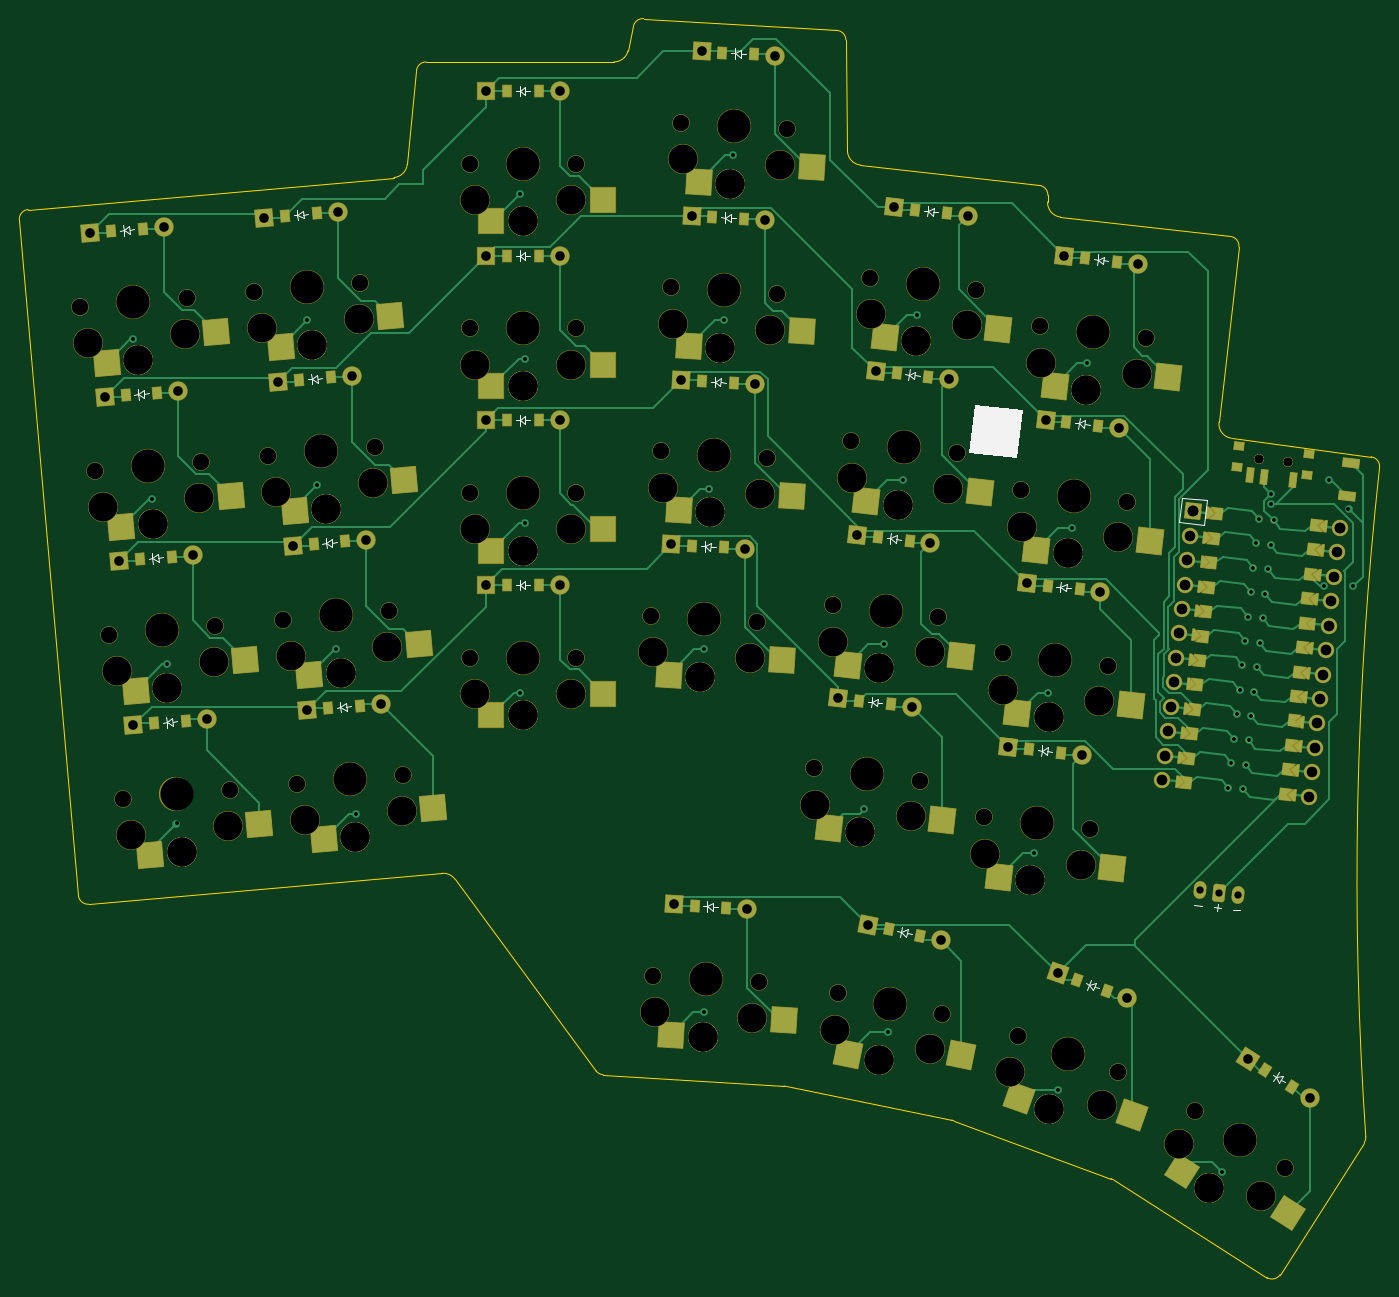
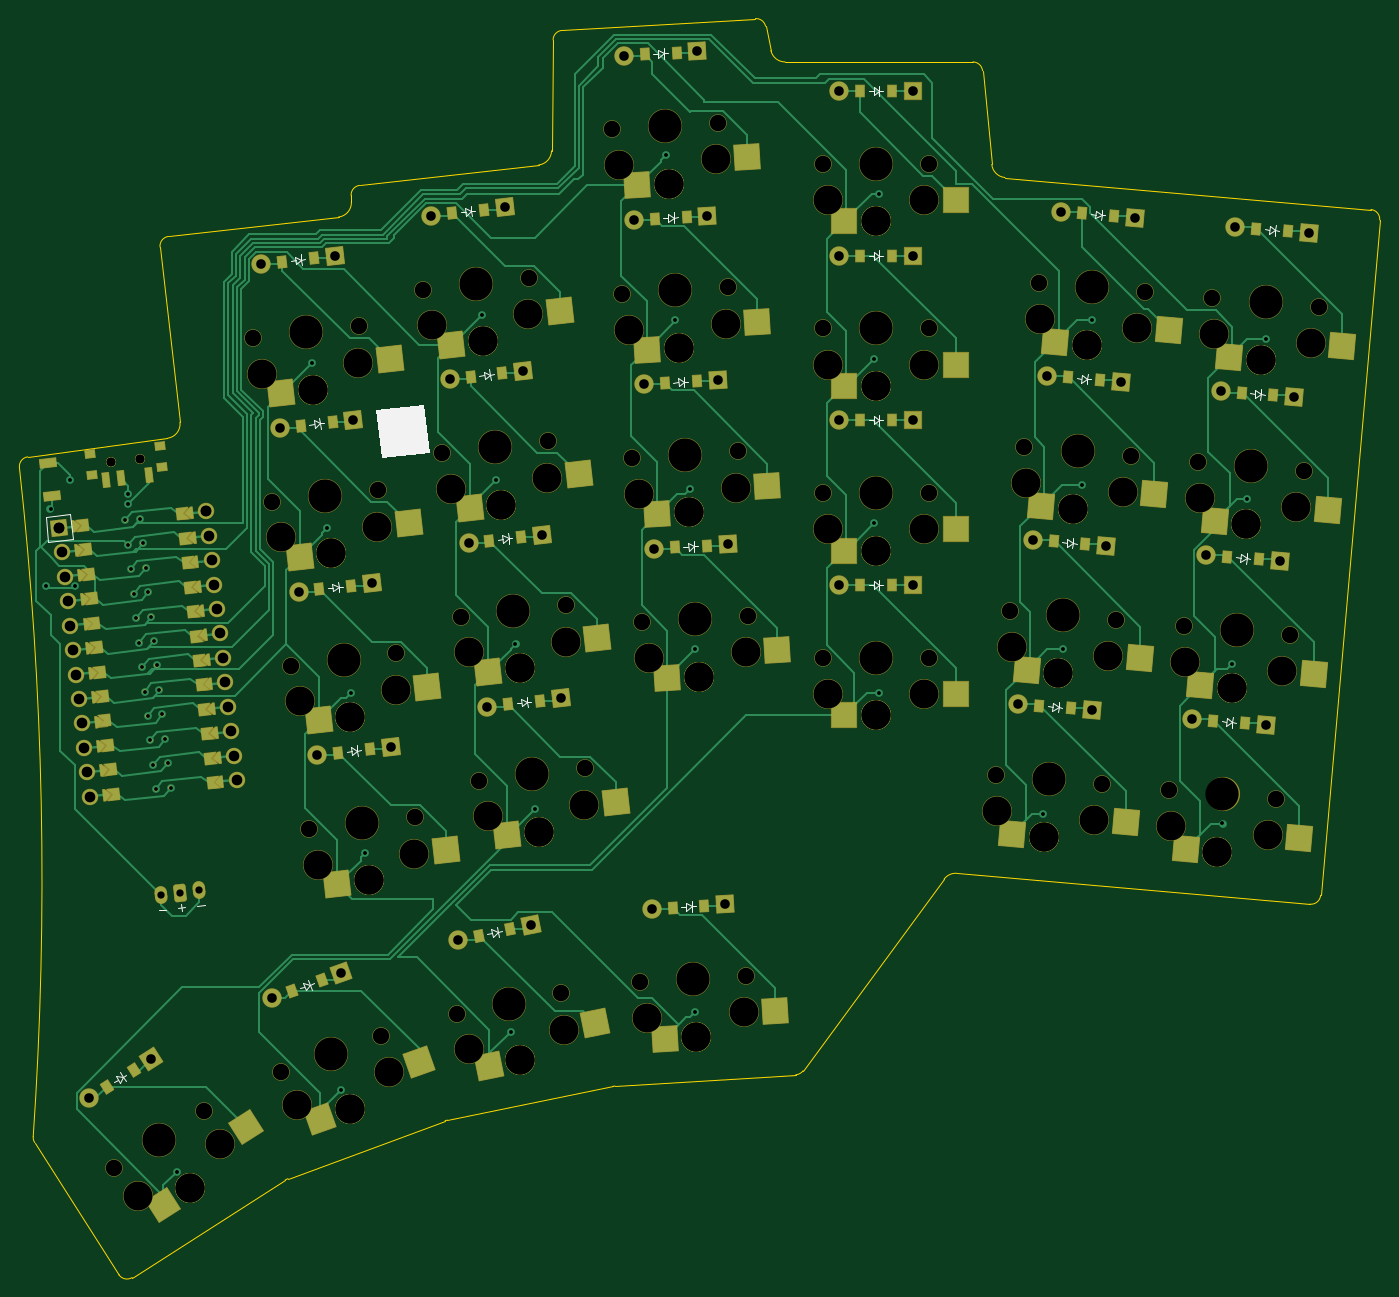
Circuit board: 11 layer files. Board 140.5 x 130.0 mm.
- bottom_copper: KeyboardV0-B_Cu.gbr (53677 bytes)
- bottom_mask: KeyboardV0-B_Mask.gbr (29645 bytes)
- paste: KeyboardV0-B_Paste.gbr (5903 bytes)
- bottom_silk: KeyboardV0-B_Silkscreen.gbr (11569 bytes)
- outline: KeyboardV0-Edge_Cuts.gbr (3208 bytes)
- top_copper: KeyboardV0-F_Cu.gbr (46419 bytes)
- top_mask: KeyboardV0-F_Mask.gbr (29648 bytes)
- paste: KeyboardV0-F_Paste.gbr (5901 bytes)
- top_silk: KeyboardV0-F_Silkscreen.gbr (11569 bytes)
- drill: KeyboardV0-NPTH.drl (3715 bytes)
- drill: KeyboardV0-PTH.drl (2813 bytes)

=== bottom_copper: KeyboardV0-B_Cu.gbr (53677 bytes, source omitted) ===
=== bottom_mask: KeyboardV0-B_Mask.gbr (29645 bytes, source omitted) ===
=== paste: KeyboardV0-B_Paste.gbr ===
%TF.GenerationSoftware,KiCad,Pcbnew,8.0.5-8.0.5-0~ubuntu22.04.1*%
%TF.CreationDate,2024-10-08T22:05:51+02:00*%
%TF.ProjectId,KeyboardV0,4b657962-6f61-4726-9456-302e6b696361,v1.0.0*%
%TF.SameCoordinates,Original*%
%TF.FileFunction,Paste,Bot*%
%TF.FilePolarity,Positive*%
%FSLAX46Y46*%
G04 Gerber Fmt 4.6, Leading zero omitted, Abs format (unit mm)*
G04 Created by KiCad (PCBNEW 8.0.5-8.0.5-0~ubuntu22.04.1) date 2024-10-08 22:05:51*
%MOMM*%
%LPD*%
G01*
G04 APERTURE LIST*
G04 Aperture macros list*
%AMRotRect*
0 Rectangle, with rotation*
0 The origin of the aperture is its center*
0 $1 length*
0 $2 width*
0 $3 Rotation angle, in degrees counterclockwise*
0 Add horizontal line*
21,1,$1,$2,0,0,$3*%
G04 Aperture macros list end*
%ADD10RotRect,2.600000X2.600000X176.500000*%
%ADD11RotRect,2.600000X2.600000X173.500000*%
%ADD12R,0.900000X1.200000*%
%ADD13RotRect,0.900000X1.200000X353.500000*%
%ADD14RotRect,0.900000X1.200000X5.000000*%
%ADD15RotRect,2.600000X2.600000X185.000000*%
%ADD16RotRect,0.900000X1.700000X83.500000*%
%ADD17R,2.600000X2.600000*%
%ADD18RotRect,0.900000X1.200000X356.500000*%
%ADD19RotRect,2.600000X2.600000X147.500000*%
%ADD20RotRect,0.900000X1.200000X327.500000*%
%ADD21RotRect,2.600000X2.600000X168.500000*%
%ADD22RotRect,2.600000X2.600000X160.500000*%
%ADD23RotRect,0.700000X1.500000X173.500000*%
%ADD24RotRect,1.000000X0.800000X173.500000*%
%ADD25RotRect,0.900000X1.200000X340.500000*%
%ADD26RotRect,0.900000X1.200000X348.500000*%
G04 APERTURE END LIST*
D10*
%TO.C,S14*%
X187825808Y-115276186D03*
X199219958Y-118177191D03*
%TD*%
D11*
%TO.C,S20*%
X209245610Y-97176268D03*
X220472315Y-100669620D03*
%TD*%
D12*
%TO.C,D9*%
X178254947Y-125486132D03*
X174954947Y-125486128D03*
%TD*%
D13*
%TO.C,D21*%
X232151664Y-142812665D03*
X228872876Y-142439095D03*
%TD*%
D14*
%TO.C,D4*%
X137374204Y-88698738D03*
X134086762Y-88986350D03*
%TD*%
D15*
%TO.C,S5*%
X150843920Y-150008076D03*
X162541712Y-151193054D03*
%TD*%
D14*
%TO.C,D3*%
X138855851Y-105634049D03*
X135568409Y-105921661D03*
%TD*%
D13*
%TO.C,D18*%
X216531434Y-120903570D03*
X213252646Y-120530000D03*
%TD*%
D15*
%TO.C,S6*%
X149362274Y-133072765D03*
X161060066Y-134257743D03*
%TD*%
D10*
%TO.C,S25*%
X187018421Y-169427900D03*
X198412571Y-172328905D03*
%TD*%
D11*
%TO.C,S21*%
X221016930Y-152866804D03*
X232243635Y-156360156D03*
%TD*%
D16*
%TO.C,*%
X262079306Y-112908342D03*
X261694416Y-116286486D03*
%TD*%
D17*
%TO.C,S10*%
X168329947Y-119736131D03*
X179879947Y-121936131D03*
%TD*%
D14*
%TO.C,D8*%
X155305708Y-87129936D03*
X152018266Y-87417548D03*
%TD*%
D13*
%TO.C,D23*%
X236000574Y-109031220D03*
X232721786Y-108657650D03*
%TD*%
D12*
%TO.C,D12*%
X178254946Y-74486137D03*
X174954946Y-74486133D03*
%TD*%
D13*
%TO.C,D17*%
X214606976Y-137794289D03*
X211328188Y-137420719D03*
%TD*%
D11*
%TO.C,S22*%
X222941382Y-135976084D03*
X234168087Y-139469436D03*
%TD*%
%TO.C,S19*%
X207321153Y-114066989D03*
X218547858Y-117560341D03*
%TD*%
D10*
%TO.C,S15*%
X188863634Y-98307898D03*
X200257784Y-101208903D03*
%TD*%
D18*
%TO.C,D14*%
X198419092Y-104653076D03*
X195125246Y-104451616D03*
%TD*%
D11*
%TO.C,S17*%
X203472243Y-147848432D03*
X214698948Y-151341784D03*
%TD*%
D18*
%TO.C,D16*%
X200494742Y-70716494D03*
X197200896Y-70515034D03*
%TD*%
D17*
%TO.C,S9*%
X168329945Y-136736133D03*
X179879945Y-138936133D03*
%TD*%
D19*
%TO.C,S28*%
X241621294Y-181486551D03*
X250180405Y-189547822D03*
%TD*%
D15*
%TO.C,S1*%
X132912418Y-151576879D03*
X144610210Y-152761857D03*
%TD*%
D18*
%TO.C,D15*%
X199456919Y-87684785D03*
X196163073Y-87483325D03*
%TD*%
%TO.C,D25*%
X197611702Y-158804791D03*
X194317856Y-158603331D03*
%TD*%
D13*
%TO.C,D19*%
X218455889Y-104012849D03*
X215177101Y-103639279D03*
%TD*%
D11*
%TO.C,S23*%
X224865838Y-119085362D03*
X236092543Y-122578714D03*
%TD*%
D12*
%TO.C,D11*%
X178254948Y-91486135D03*
X174954948Y-91486131D03*
%TD*%
D20*
%TO.C,D28*%
X256036573Y-177331095D03*
X253253379Y-175558009D03*
%TD*%
D15*
%TO.C,S8*%
X146398978Y-99202143D03*
X158096770Y-100387121D03*
%TD*%
D10*
%TO.C,S16*%
X189901459Y-81339604D03*
X201295609Y-84240609D03*
%TD*%
D21*
%TO.C,S26*%
X205651496Y-170748983D03*
X216531019Y-175207516D03*
%TD*%
D12*
%TO.C,D10*%
X178254946Y-108486137D03*
X174954946Y-108486133D03*
%TD*%
D14*
%TO.C,D6*%
X158269003Y-121000556D03*
X154981561Y-121288168D03*
%TD*%
D13*
%TO.C,D20*%
X220380343Y-87122127D03*
X217101555Y-86748557D03*
%TD*%
D17*
%TO.C,S11*%
X168329948Y-102736131D03*
X179879948Y-104936131D03*
%TD*%
D14*
%TO.C,D5*%
X159750651Y-137935866D03*
X156463209Y-138223478D03*
%TD*%
D15*
%TO.C,S4*%
X128467474Y-100770948D03*
X140165266Y-101955926D03*
%TD*%
D10*
%TO.C,S13*%
X198182133Y-135145485D03*
X186787983Y-132244480D03*
%TD*%
D22*
%TO.C,S27*%
X223837230Y-174719578D03*
X233990364Y-180648858D03*
%TD*%
D14*
%TO.C,D1*%
X141819149Y-139504667D03*
X138531707Y-139792279D03*
%TD*%
%TO.C,D7*%
X156787356Y-104065246D03*
X153499914Y-104352858D03*
%TD*%
D11*
%TO.C,S18*%
X205396700Y-130957710D03*
X216623405Y-134451062D03*
%TD*%
D14*
%TO.C,D2*%
X140337497Y-122569358D03*
X137050055Y-122856970D03*
%TD*%
D11*
%TO.C,S24*%
X226790293Y-102194639D03*
X238016998Y-105687991D03*
%TD*%
D17*
%TO.C,S12*%
X168329946Y-85736132D03*
X179879946Y-87936132D03*
%TD*%
D15*
%TO.C,S2*%
X131430769Y-134641570D03*
X143128561Y-135826548D03*
%TD*%
%TO.C,S3*%
X141646913Y-118891235D03*
X129949121Y-117706257D03*
%TD*%
D23*
%TO.C,*%
X256092314Y-114661865D03*
X254601955Y-114492060D03*
X251621241Y-114152452D03*
D24*
X250554000Y-111152352D03*
X250303821Y-113348144D03*
X257807076Y-111978734D03*
X257556898Y-114174528D03*
%TD*%
D15*
%TO.C,S7*%
X147880624Y-116137455D03*
X159578416Y-117322433D03*
%TD*%
D13*
%TO.C,D22*%
X234076115Y-125921942D03*
X230797327Y-125548372D03*
%TD*%
D18*
%TO.C,D13*%
X197381265Y-121621370D03*
X194087419Y-121419910D03*
%TD*%
D25*
%TO.C,D27*%
X236948275Y-167427891D03*
X233837559Y-166326333D03*
%TD*%
D26*
%TO.C,D26*%
X217620141Y-161703557D03*
X214386389Y-161045645D03*
%TD*%
D13*
%TO.C,D24*%
X237925026Y-92140498D03*
X234646238Y-91766928D03*
%TD*%
M02*

=== bottom_silk: KeyboardV0-B_Silkscreen.gbr (11569 bytes, source omitted) ===
=== outline: KeyboardV0-Edge_Cuts.gbr ===
%TF.GenerationSoftware,KiCad,Pcbnew,8.0.5-8.0.5-0~ubuntu22.04.1*%
%TF.CreationDate,2024-10-08T22:05:51+02:00*%
%TF.ProjectId,KeyboardV0,4b657962-6f61-4726-9456-302e6b696361,v1.0.0*%
%TF.SameCoordinates,Original*%
%TF.FileFunction,Profile,NP*%
%FSLAX46Y46*%
G04 Gerber Fmt 4.6, Leading zero omitted, Abs format (unit mm)*
G04 Created by KiCad (PCBNEW 8.0.5-8.0.5-0~ubuntu22.04.1) date 2024-10-08 22:05:51*
%MOMM*%
%LPD*%
G01*
G04 APERTURE LIST*
%TA.AperFunction,Profile*%
%ADD10C,0.150000*%
%TD*%
G04 APERTURE END LIST*
D10*
X203765158Y-177253578D02*
X220881190Y-180745216D01*
X187459631Y-70308004D02*
G75*
G02*
X185994573Y-71486110I-1465037J321872D01*
G01*
X165609811Y-72387636D02*
G75*
G02*
X166604950Y-71486090I995183J-98500D01*
G01*
X165609811Y-72387634D02*
X164651120Y-82073468D01*
X221100514Y-180807649D02*
X237322544Y-186791849D01*
X124598028Y-87808868D02*
X130698931Y-157542498D01*
X188011863Y-67794426D02*
X187459631Y-70308004D01*
X184883276Y-176059925D02*
X203558832Y-177226226D01*
X248469722Y-108686745D02*
X250529586Y-90607521D01*
X249649218Y-89500746D02*
G75*
G02*
X250529587Y-90607521I-113224J-993589D01*
G01*
X211438830Y-82127813D02*
G75*
G02*
X210108718Y-80658116I169765J1490382D01*
G01*
X237322544Y-186791849D02*
G75*
G02*
X237609350Y-186934063I-519148J-1407283D01*
G01*
X237609349Y-186934064D02*
X253407499Y-196998595D01*
X124598028Y-87808868D02*
G75*
G02*
X125507073Y-86725568I996165J87134D01*
G01*
X168238699Y-155262012D02*
G75*
G02*
X169577507Y-155867214I130692J-1494323D01*
G01*
X264187836Y-112260142D02*
G75*
G02*
X265050110Y-113360769I-131742J-991295D01*
G01*
X169577526Y-155867200D02*
X184140212Y-175654604D01*
X220881190Y-180745216D02*
G75*
G02*
X221100517Y-180807641I-299796J-1469818D01*
G01*
X164651120Y-82073468D02*
G75*
G02*
X163289150Y-83420045I-1492728J147734D01*
G01*
X188011864Y-67794426D02*
G75*
G02*
X189049618Y-67010869I976730J-214608D01*
G01*
X125507069Y-86725517D02*
X163289147Y-83420014D01*
X263625986Y-182456521D02*
G75*
G02*
X263471728Y-183062116I-997693J-68311D01*
G01*
X131782285Y-158451536D02*
G75*
G02*
X130698891Y-157542501I-87190J996202D01*
G01*
X203558832Y-177226226D02*
G75*
G02*
X203765157Y-177253581I-93537J-1497309D01*
G01*
X264187837Y-112260146D02*
X249762513Y-110343482D01*
X184883276Y-176059925D02*
G75*
G02*
X184140191Y-175654619I62317J998088D01*
G01*
X210108775Y-80658115D02*
X209951172Y-69216209D01*
X254788193Y-196692504D02*
X263471714Y-183062107D01*
X249649218Y-89500746D02*
X232101627Y-87501451D01*
X185994573Y-71486132D02*
X166604950Y-71486133D01*
X263625984Y-182456518D02*
G75*
G02*
X265050129Y-113360771I388091900J26563517D01*
G01*
X209012311Y-68231843D02*
X189049618Y-67010872D01*
X230773082Y-85940803D02*
X230804377Y-85273760D01*
X229918675Y-84233326D02*
G75*
G02*
X230804431Y-85273763I-113182J-993609D01*
G01*
X229918675Y-84233326D02*
X211438828Y-82127810D01*
X232101629Y-87501451D02*
G75*
G02*
X230773087Y-85940803I169765J1490319D01*
G01*
X209012313Y-68231846D02*
G75*
G02*
X209951146Y-69216209I-61021J-998085D01*
G01*
X131782281Y-158451539D02*
X168238699Y-155262012D01*
X254788193Y-196692504D02*
G75*
G02*
X253407489Y-196998611I-843399J537269D01*
G01*
X249762511Y-110343482D02*
G75*
G02*
X248469717Y-108686744I197582J1486947D01*
G01*
M02*

=== top_copper: KeyboardV0-F_Cu.gbr (46419 bytes, source omitted) ===
=== top_mask: KeyboardV0-F_Mask.gbr (29648 bytes, source omitted) ===
=== paste: KeyboardV0-F_Paste.gbr ===
%TF.GenerationSoftware,KiCad,Pcbnew,8.0.5-8.0.5-0~ubuntu22.04.1*%
%TF.CreationDate,2024-10-08T22:05:51+02:00*%
%TF.ProjectId,KeyboardV0,4b657962-6f61-4726-9456-302e6b696361,v1.0.0*%
%TF.SameCoordinates,Original*%
%TF.FileFunction,Paste,Top*%
%TF.FilePolarity,Positive*%
%FSLAX46Y46*%
G04 Gerber Fmt 4.6, Leading zero omitted, Abs format (unit mm)*
G04 Created by KiCad (PCBNEW 8.0.5-8.0.5-0~ubuntu22.04.1) date 2024-10-08 22:05:51*
%MOMM*%
%LPD*%
G01*
G04 APERTURE LIST*
G04 Aperture macros list*
%AMRotRect*
0 Rectangle, with rotation*
0 The origin of the aperture is its center*
0 $1 length*
0 $2 width*
0 $3 Rotation angle, in degrees counterclockwise*
0 Add horizontal line*
21,1,$1,$2,0,0,$3*%
G04 Aperture macros list end*
%ADD10RotRect,2.600000X2.600000X176.500000*%
%ADD11RotRect,2.600000X2.600000X173.500000*%
%ADD12R,0.900000X1.200000*%
%ADD13RotRect,0.900000X1.200000X353.500000*%
%ADD14RotRect,0.900000X1.200000X5.000000*%
%ADD15RotRect,2.600000X2.600000X185.000000*%
%ADD16RotRect,0.900000X1.700000X83.500000*%
%ADD17R,2.600000X2.600000*%
%ADD18RotRect,0.900000X1.200000X356.500000*%
%ADD19RotRect,2.600000X2.600000X147.500000*%
%ADD20RotRect,0.900000X1.200000X327.500000*%
%ADD21RotRect,2.600000X2.600000X168.500000*%
%ADD22RotRect,2.600000X2.600000X160.500000*%
%ADD23RotRect,0.700000X1.500000X173.500000*%
%ADD24RotRect,1.000000X0.800000X173.500000*%
%ADD25RotRect,0.900000X1.200000X340.500000*%
%ADD26RotRect,0.900000X1.200000X348.500000*%
G04 APERTURE END LIST*
D10*
%TO.C,S14*%
X204344937Y-116286539D03*
X192682176Y-117777325D03*
%TD*%
D11*
%TO.C,S20*%
X225689220Y-99049781D03*
X213964419Y-99928142D03*
%TD*%
D12*
%TO.C,D9*%
X178254947Y-125486132D03*
X174954947Y-125486128D03*
%TD*%
D13*
%TO.C,D21*%
X232151664Y-142812665D03*
X228872876Y-142439095D03*
%TD*%
D14*
%TO.C,D4*%
X137374204Y-88698738D03*
X134086762Y-88986350D03*
%TD*%
D15*
%TO.C,S5*%
X167330941Y-148565648D03*
X156016636Y-151763929D03*
%TD*%
D14*
%TO.C,D3*%
X138855851Y-105634049D03*
X135568409Y-105921661D03*
%TD*%
D13*
%TO.C,D18*%
X216531434Y-120903570D03*
X213252646Y-120530000D03*
%TD*%
D15*
%TO.C,S6*%
X165849295Y-131630337D03*
X154534990Y-134828618D03*
%TD*%
D10*
%TO.C,S25*%
X203537550Y-170438253D03*
X191874789Y-171929039D03*
%TD*%
D11*
%TO.C,S21*%
X237460540Y-154740317D03*
X225735739Y-155618678D03*
%TD*%
D16*
%TO.C,*%
X261694416Y-116286486D03*
X262079306Y-112908342D03*
%TD*%
D17*
%TO.C,S10*%
X184879947Y-119736131D03*
X173329947Y-121936131D03*
%TD*%
D14*
%TO.C,D8*%
X155305708Y-87129936D03*
X152018266Y-87417548D03*
%TD*%
D13*
%TO.C,D23*%
X236000574Y-109031220D03*
X232721786Y-108657650D03*
%TD*%
D12*
%TO.C,D12*%
X178254946Y-74486137D03*
X174954946Y-74486133D03*
%TD*%
D13*
%TO.C,D17*%
X214606976Y-137794289D03*
X211328188Y-137420719D03*
%TD*%
D11*
%TO.C,S22*%
X239384992Y-137849597D03*
X227660191Y-138727958D03*
%TD*%
%TO.C,S19*%
X223764763Y-115940502D03*
X212039962Y-116818863D03*
%TD*%
D10*
%TO.C,S15*%
X205382763Y-99318251D03*
X193720002Y-100809037D03*
%TD*%
D18*
%TO.C,D14*%
X198419092Y-104653076D03*
X195125246Y-104451616D03*
%TD*%
D11*
%TO.C,S17*%
X219915853Y-149721945D03*
X208191052Y-150600306D03*
%TD*%
D18*
%TO.C,D16*%
X200494742Y-70716494D03*
X197200896Y-70515034D03*
%TD*%
D17*
%TO.C,S9*%
X184879945Y-136736133D03*
X173329945Y-138936133D03*
%TD*%
D19*
%TO.C,S28*%
X255579422Y-190378859D03*
X244656191Y-186028511D03*
%TD*%
D15*
%TO.C,S1*%
X149399439Y-150134451D03*
X138085134Y-153332732D03*
%TD*%
D18*
%TO.C,D15*%
X199456919Y-87684785D03*
X196163073Y-87483325D03*
%TD*%
%TO.C,D25*%
X197611702Y-158804791D03*
X194317856Y-158603331D03*
%TD*%
D13*
%TO.C,D19*%
X218455889Y-104012849D03*
X215177101Y-103639279D03*
%TD*%
D11*
%TO.C,S23*%
X241309448Y-120958875D03*
X229584647Y-121837236D03*
%TD*%
D12*
%TO.C,D11*%
X178254948Y-91486135D03*
X174954948Y-91486131D03*
%TD*%
D20*
%TO.C,D28*%
X256036573Y-177331095D03*
X253253379Y-175558009D03*
%TD*%
D15*
%TO.C,S8*%
X162885999Y-97759715D03*
X151571694Y-100957996D03*
%TD*%
D10*
%TO.C,S16*%
X206420588Y-82349957D03*
X194757827Y-83840743D03*
%TD*%
D21*
%TO.C,S26*%
X221869251Y-174048520D03*
X210112512Y-173901656D03*
%TD*%
D12*
%TO.C,D10*%
X178254946Y-108486137D03*
X174954946Y-108486133D03*
%TD*%
D14*
%TO.C,D6*%
X158269003Y-121000556D03*
X154981561Y-121288168D03*
%TD*%
D13*
%TO.C,D20*%
X220380343Y-87122127D03*
X217101555Y-86748557D03*
%TD*%
D17*
%TO.C,S11*%
X184879948Y-102736131D03*
X173329948Y-104936131D03*
%TD*%
D14*
%TO.C,D5*%
X159750651Y-137935866D03*
X156463209Y-138223478D03*
%TD*%
D15*
%TO.C,S4*%
X144954495Y-99328520D03*
X133640190Y-102526801D03*
%TD*%
D10*
%TO.C,S13*%
X191644351Y-134745619D03*
X203307112Y-133254833D03*
%TD*%
D22*
%TO.C,S27*%
X239437946Y-180244082D03*
X227816062Y-178462421D03*
%TD*%
D14*
%TO.C,D1*%
X141819149Y-139504667D03*
X138531707Y-139792279D03*
%TD*%
%TO.C,D7*%
X156787356Y-104065246D03*
X153499914Y-104352858D03*
%TD*%
D11*
%TO.C,S18*%
X221840310Y-132831223D03*
X210115509Y-133709584D03*
%TD*%
D14*
%TO.C,D2*%
X140337497Y-122569358D03*
X137050055Y-122856970D03*
%TD*%
D11*
%TO.C,S24*%
X243233903Y-104068152D03*
X231509102Y-104946513D03*
%TD*%
D17*
%TO.C,S12*%
X184879946Y-85736132D03*
X173329946Y-87936132D03*
%TD*%
D15*
%TO.C,S2*%
X147917790Y-133199142D03*
X136603485Y-136397423D03*
%TD*%
%TO.C,S3*%
X135121837Y-119462110D03*
X146436142Y-116263829D03*
%TD*%
D23*
%TO.C,*%
X251621241Y-114152452D03*
X253111600Y-114322255D03*
X256092314Y-114661865D03*
D24*
X250554000Y-111152352D03*
X250303821Y-113348144D03*
X257807076Y-111978734D03*
X257556898Y-114174528D03*
%TD*%
D15*
%TO.C,S7*%
X164367645Y-114695027D03*
X153053340Y-117893308D03*
%TD*%
D13*
%TO.C,D22*%
X234076115Y-125921942D03*
X230797327Y-125548372D03*
%TD*%
D18*
%TO.C,D13*%
X197381265Y-121621370D03*
X194087419Y-121419910D03*
%TD*%
D25*
%TO.C,D27*%
X236948275Y-167427891D03*
X233837559Y-166326333D03*
%TD*%
D26*
%TO.C,D26*%
X217620141Y-161703557D03*
X214386389Y-161045645D03*
%TD*%
D13*
%TO.C,D24*%
X237925026Y-92140498D03*
X234646238Y-91766928D03*
%TD*%
M02*

=== top_silk: KeyboardV0-F_Silkscreen.gbr (11569 bytes, source omitted) ===
=== drill: KeyboardV0-NPTH.drl ===
M48
; DRILL file {KiCad 8.0.5-8.0.5-0~ubuntu22.04.1} date 2024-10-08T22:05:46+0200
; FORMAT={-:-/ absolute / inch / decimal}
; #@! TF.CreationDate,2024-10-08T22:05:46+02:00
; #@! TF.GenerationSoftware,Kicad,Pcbnew,8.0.5-8.0.5-0~ubuntu22.04.1
; #@! TF.FileFunction,NonPlated,1,2,NPTH
FMAT,2
INCH
; #@! TA.AperFunction,NonPlated,NPTH,ComponentDrill
T1C0.0354
; #@! TA.AperFunction,NonPlated,NPTH,ComponentDrill
T2C0.0670
; #@! TA.AperFunction,NonPlated,NPTH,ComponentDrill
T3C0.1181
; #@! TA.AperFunction,NonPlated,NPTH,ComponentDrill
T4C0.1350
%
G90
G05
T1
X9.9435Y-4.4287
X9.9435Y-4.4287
X10.0609Y-4.4421
X10.0609Y-4.4421
T2
X5.1537Y-3.8108
X5.2121Y-4.4775
X5.2704Y-5.1443
X5.3287Y-5.811
X5.5852Y-3.773
X5.6435Y-4.4398
X5.7018Y-5.1065
X5.7602Y-5.7733
X5.8597Y-3.749
X5.918Y-4.4157
X5.9764Y-5.0825
X6.0347Y-5.7492
X6.2911Y-3.7113
X6.3495Y-4.378
X6.4078Y-5.0447
X6.4661Y-5.7115
X6.7364Y-5.2357
X6.7364Y-3.2278
X6.7364Y-4.5664
X6.7364Y-3.8971
X7.1695Y-5.2357
X7.1695Y-3.2278
X7.1695Y-4.5664
X7.1695Y-3.8971
X7.4719Y-5.0658
X7.481Y-6.5297
X7.5128Y-4.3977
X7.5536Y-3.7297
X7.5945Y-3.0617
X7.9042Y-5.0922
X7.9133Y-6.5561
X7.945Y-4.4242
X7.9859Y-3.7561
X8.0268Y-3.0881
X8.136Y-5.6865
X8.2117Y-5.0215
X8.233Y-6.5995
X8.2875Y-4.3565
X8.3633Y-3.6915
X8.5663Y-5.7355
X8.642Y-5.0705
X8.6574Y-6.6858
X8.7178Y-4.4055
X8.7936Y-3.7405
X8.8267Y-5.8841
X8.9025Y-5.2191
X8.9648Y-6.776
X8.9782Y-4.5541
X9.054Y-3.8891
X9.257Y-5.9331
X9.3328Y-5.2681
X9.373Y-6.9206
X9.4085Y-4.6031
X9.4843Y-3.9381
X9.6841Y-7.0793
X10.0494Y-7.312
T3
X5.1862Y-3.9561
X5.2446Y-4.6229
X5.3029Y-5.2896
X5.3612Y-5.9564
X5.3899Y-4.0253
X5.3899Y-4.0253
X5.4482Y-4.692
X5.4482Y-4.692
X5.5065Y-5.3587
X5.5065Y-5.3587
X5.5649Y-6.0255
X5.5649Y-6.0255
X5.5784Y-3.9218
X5.6368Y-4.5886
X5.6951Y-5.2553
X5.7534Y-5.922
X5.8922Y-3.8944
X5.9505Y-4.5611
X6.0089Y-5.2278
X6.0672Y-5.8946
X6.0958Y-3.9635
X6.0958Y-3.9635
X6.1542Y-4.6302
X6.1542Y-4.6302
X6.2125Y-5.297
X6.2125Y-5.297
X6.2708Y-5.9637
X6.2708Y-5.9637
X6.2844Y-3.86
X6.3427Y-4.5268
X6.4011Y-5.1935
X6.4594Y-5.8603
X6.7561Y-5.3833
X6.7561Y-3.3754
X6.7561Y-4.714
X6.7561Y-4.0447
X6.953Y-5.4699
X6.953Y-5.4699
X6.953Y-3.4621
X6.953Y-3.4621
X6.953Y-4.8006
X6.953Y-4.8006
X6.953Y-4.1313
X6.953Y-4.1313
X7.1498Y-5.3833
X7.1498Y-3.3754
X7.1498Y-4.714
X7.1498Y-4.0447
X7.4826Y-5.2143
X7.4916Y-6.6783
X7.5234Y-4.5463
X7.5643Y-3.8783
X7.6051Y-3.2102
X7.6737Y-5.3128
X7.6737Y-5.3128
X7.6828Y-6.7767
X7.6828Y-6.7767
X7.7146Y-4.6448
X7.7146Y-4.6448
X7.7555Y-3.9767
X7.7555Y-3.9767
X7.7963Y-3.3087
X7.7963Y-3.3087
X7.8755Y-5.2384
X7.8846Y-6.7023
X7.9164Y-4.5703
X7.9572Y-3.9023
X7.9981Y-3.2343
X8.1388Y-5.8354
X8.2146Y-5.1704
X8.2229Y-6.7481
X8.2904Y-4.5054
X8.3246Y-5.9437
X8.3246Y-5.9437
X8.3661Y-3.8404
X8.3985Y-6.8722
X8.3985Y-6.8722
X8.4004Y-5.2788
X8.4004Y-5.2788
X8.4761Y-4.6138
X8.4761Y-4.6138
X8.53Y-5.88
X8.5519Y-3.9488
X8.5519Y-3.9488
X8.6058Y-5.215
X8.6087Y-6.8266
X8.6815Y-4.55
X8.7573Y-3.885
X8.8296Y-6.033
X8.9053Y-5.368
X8.934Y-6.9218
X8.9811Y-4.703
X9.0153Y-6.1413
X9.0153Y-6.1413
X9.0569Y-4.038
X9.0907Y-7.0691
X9.0907Y-7.0691
X9.0911Y-5.4763
X9.0911Y-5.4763
X9.1669Y-4.8113
X9.1669Y-4.8113
X9.2207Y-6.0775
X9.2426Y-4.1463
X9.2426Y-4.1463
X9.2965Y-5.4126
X9.3051Y-7.0532
X9.3723Y-4.7476
X9.448Y-4.0826
X9.6214Y-7.2144
X9.7409Y-7.3932
X9.7409Y-7.3932
X9.9534Y-7.426
T4
X5.3695Y-3.7919
X5.4278Y-4.4586
X5.4861Y-5.1254
X5.5445Y-5.7921
X6.0754Y-3.7301
X6.1338Y-4.3969
X6.1921Y-5.0636
X6.2504Y-5.7304
X6.953Y-5.2357
X6.953Y-3.2278
X6.953Y-4.5664
X6.953Y-3.8971
X7.6881Y-5.079
X7.6971Y-6.5429
X7.7289Y-4.411
X7.7698Y-3.7429
X7.8106Y-3.0749
X8.3511Y-5.711
X8.4269Y-5.046
X8.4452Y-6.6427
X8.5027Y-4.381
X8.5784Y-3.716
X9.0419Y-5.9086
X9.1176Y-5.2436
X9.1689Y-6.8483
X9.1934Y-4.5786
X9.2692Y-3.9136
X9.8667Y-7.1957
M30

=== drill: KeyboardV0-PTH.drl ===
M48
; DRILL file {KiCad 8.0.5-8.0.5-0~ubuntu22.04.1} date 2024-10-08T22:05:46+0200
; FORMAT={-:-/ absolute / inch / decimal}
; #@! TF.CreationDate,2024-10-08T22:05:46+02:00
; #@! TF.GenerationSoftware,Kicad,Pcbnew,8.0.5-8.0.5-0~ubuntu22.04.1
; #@! TF.FileFunction,Plated,1,2,PTH
FMAT,2
INCH
; #@! TA.AperFunction,Plated,PTH,ViaDrill
T1C0.0157
; #@! TA.AperFunction,Plated,PTH,ComponentDrill
T2C0.0295
; #@! TA.AperFunction,Plated,PTH,ComponentDrill
T3C0.0390
; #@! TA.AperFunction,Plated,PTH,ComponentDrill
T4C0.0433
%
G90
G05
T1
X5.3673Y-3.9417
X5.446Y-4.5913
X5.5051Y-5.2606
X5.5445Y-5.9102
X6.0759Y-3.863
X6.1153Y-4.5323
X6.1941Y-5.2016
X6.2728Y-5.8709
X6.9421Y-5.3787
X6.9421Y-3.3512
X6.9618Y-4.6898
X6.9618Y-4.0205
X7.6901Y-5.2016
X7.6901Y-6.678
X7.7098Y-4.552
X7.7689Y-3.863
X7.8082Y-3.1937
X8.3397Y-5.8512
X8.4185Y-5.1819
X8.4382Y-6.7567
X8.4972Y-4.5126
X8.5563Y-3.8433
X9.0287Y-6.0283
X9.0878Y-5.3787
X9.1272Y-6.9928
X9.1862Y-4.7094
X9.2452Y-4.0402
X9.7964Y-7.3276
X9.8206Y-5.7643
X9.8319Y-5.6649
X9.8432Y-5.5656
X9.8546Y-5.4662
X9.8659Y-5.3669
X9.8772Y-5.2675
X9.8802Y-5.7711
X9.8885Y-5.1682
X9.8915Y-5.6717
X9.8998Y-5.0688
X9.9029Y-5.5724
X9.9112Y-4.9694
X9.9142Y-5.473
X9.9225Y-4.8701
X9.9255Y-5.3737
X9.9338Y-4.7707
X9.9368Y-5.2743
X9.9451Y-4.6714
X9.9481Y-5.175
X9.9595Y-5.0756
X9.9708Y-4.9762
X9.9821Y-4.8769
X9.9933Y-4.5717
X9.9933Y-4.611
X9.9934Y-4.7775
X10.0047Y-4.6782
X10.2098Y-4.9457
X10.2295Y-4.5126
X10.3087Y-4.6302
X10.3279Y-4.9457
T2
X9.7041Y-6.1821
X9.7824Y-6.1911
X9.8606Y-6.2
T3
X5.1943Y-3.5108
X5.2526Y-4.1776
X5.311Y-4.8443
X5.3693Y-5.511
X5.4931Y-3.4847
X5.5515Y-4.1514
X5.6098Y-4.8182
X5.6681Y-5.4849
X5.9003Y-3.449
X5.9586Y-4.1158
X6.0169Y-4.7825
X6.0753Y-5.4493
X6.1991Y-3.4229
X6.2574Y-4.0896
X6.3158Y-4.7564
X6.3741Y-5.4231
X6.803Y-2.9325
X6.803Y-4.2711
X6.803Y-4.9404
X6.803Y-3.6018
X7.103Y-2.9325
X7.103Y-4.2711
X7.103Y-4.9404
X7.103Y-3.6018
X7.5564Y-4.7751
X7.5654Y-6.239
X7.5972Y-4.1071
X7.6381Y-3.439
X7.6789Y-2.771
X7.8558Y-4.7934
X7.8649Y-6.2573
X7.8967Y-4.1254
X7.9375Y-3.4573
X7.9784Y-2.7893
X8.2355Y-5.4006
X8.3113Y-4.7356
X8.3571Y-6.3234
X8.387Y-4.0707
X8.4628Y-3.4057
X8.5336Y-5.4346
X8.6094Y-4.7696
X8.6511Y-6.3832
X8.6851Y-4.1046
X8.7609Y-3.4396
X8.9263Y-5.5982
X9.002Y-4.9332
X9.0778Y-4.2682
X9.126Y-6.5199
X9.1535Y-3.6032
X9.2243Y-5.6322
X9.3001Y-4.9672
X9.3759Y-4.3022
X9.4088Y-6.62
X9.4516Y-3.6372
X9.8989Y-6.866
X10.1519Y-7.0272
T4
X9.5523Y-5.7337
X9.5637Y-5.6344
X9.575Y-5.535
X9.5863Y-5.4357
X9.5976Y-5.3363
X9.6089Y-5.237
X9.6203Y-5.1376
X9.6316Y-5.0382
X9.6429Y-4.9389
X9.6542Y-4.8395
X9.6655Y-4.7402
X9.6769Y-4.6408
X9.6769Y-4.6408
X10.1485Y-5.8017
X10.1598Y-5.7023
X10.1711Y-5.6029
X10.1824Y-5.5036
X10.1938Y-5.4042
X10.2051Y-5.3049
X10.2164Y-5.2055
X10.2277Y-5.1062
X10.239Y-5.0068
X10.2504Y-4.9074
X10.2617Y-4.8081
X10.273Y-4.7087
X10.273Y-4.7087
M30

